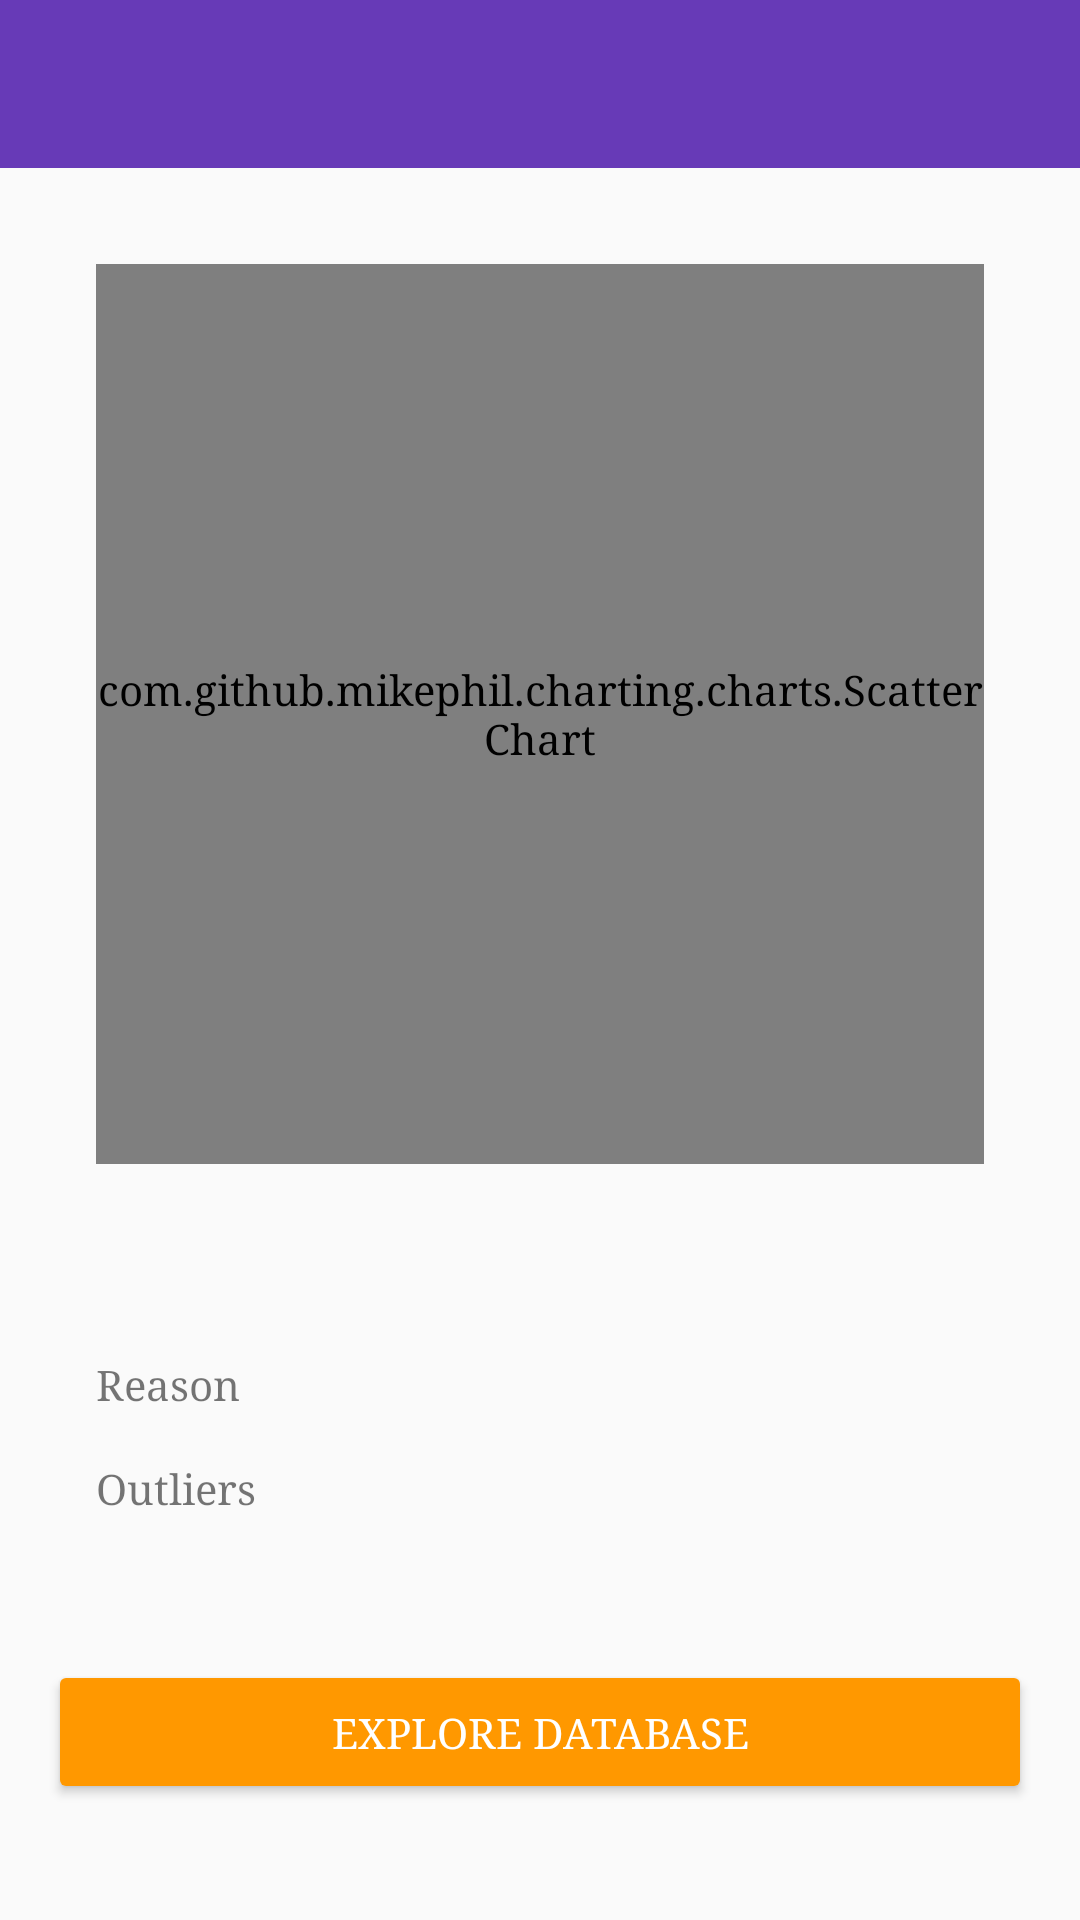

Android layout source for this screen:
<!-- AndroidManifest.xml: application theme AppTheme -->
<!-- res/layout/test_result.xml -->
<?xml version="1.0" encoding="utf-8"?>
<ScrollView xmlns:android="http://schemas.android.com/apk/res/android"
    xmlns:app="http://schemas.android.com/apk/res-auto"
    android:layout_width="match_parent"
    android:layout_height="match_parent">

    <LinearLayout
        android:layout_width="match_parent"
        android:layout_height="wrap_content"
        android:orientation="vertical">


        <android.support.v7.widget.Toolbar
            android:id="@+id/toolbar"
            android:layout_width="match_parent"
            android:layout_height="wrap_content"
            android:background="?attr/colorPrimary"
            app:theme="@style/Base.ThemeOverlay.AppCompat.Dark.ActionBar" />

        <LinearLayout
            android:layout_width="match_parent"
            android:layout_height="wrap_content"
            android:orientation="vertical">

            <com.github.mikephil.charting.charts.ScatterChart
                android:id="@+id/chart1"
                android:layout_width="match_parent"
                android:layout_height="300dp"
                android:layout_margin="32dp" />

            <TextView
                android:id="@+id/reason"
                android:layout_width="wrap_content"
                android:layout_height="wrap_content"
                android:layout_marginLeft="32dp"
                android:layout_marginTop="32dp"
                android:layout_marginRight="32dp"
                android:text="Reason" />

            <TextView
                android:id="@+id/outliers"
                android:layout_width="wrap_content"
                android:layout_height="wrap_content"
                android:layout_marginBottom="32dp"
                android:layout_marginLeft="32dp"
                android:layout_marginRight="32dp"
                android:layout_marginTop="16dp"
                android:text="Outliers" />

            <Button
                android:theme="@style/ButtonTheme"
                android:layout_width="match_parent"
                android:layout_margin="16dp"
                android:layout_height="wrap_content"
                android:text="@string/data_explorer"
                android:onClick="onClick"
                />

        </LinearLayout>

    </LinearLayout>


</ScrollView>
<!-- resources referenced by this layout -->
<resources>
  <string name="data_explorer">Explore Database</string>
  <style name="ButtonTheme" parent="ThemeOverlay.AppCompat.Dark">
          <item name="colorButtonNormal">@color/colorAccent</item>
          <item name="android:layout_marginRight">4dp</item>
          <item name="android:layout_marginLeft">4dp</item>
          <item name="android:textColor">@android:color/white</item>
      </style>
  <style name="AppTheme" parent="Theme.AppCompat.Light.NoActionBar">
          
          <item name="colorPrimary">@color/colorPrimary</item>
          <item name="colorPrimaryDark">@color/colorPrimaryDark</item>
          <item name="colorAccent">@color/colorAccent</item>
          <item name="android:typeface">serif</item>
      </style>
  <color name="colorAccent">#FF9800</color>
  <color name="colorPrimary">#673AB7</color>
  <color name="colorPrimaryDark">#512DA8</color>
</resources>
